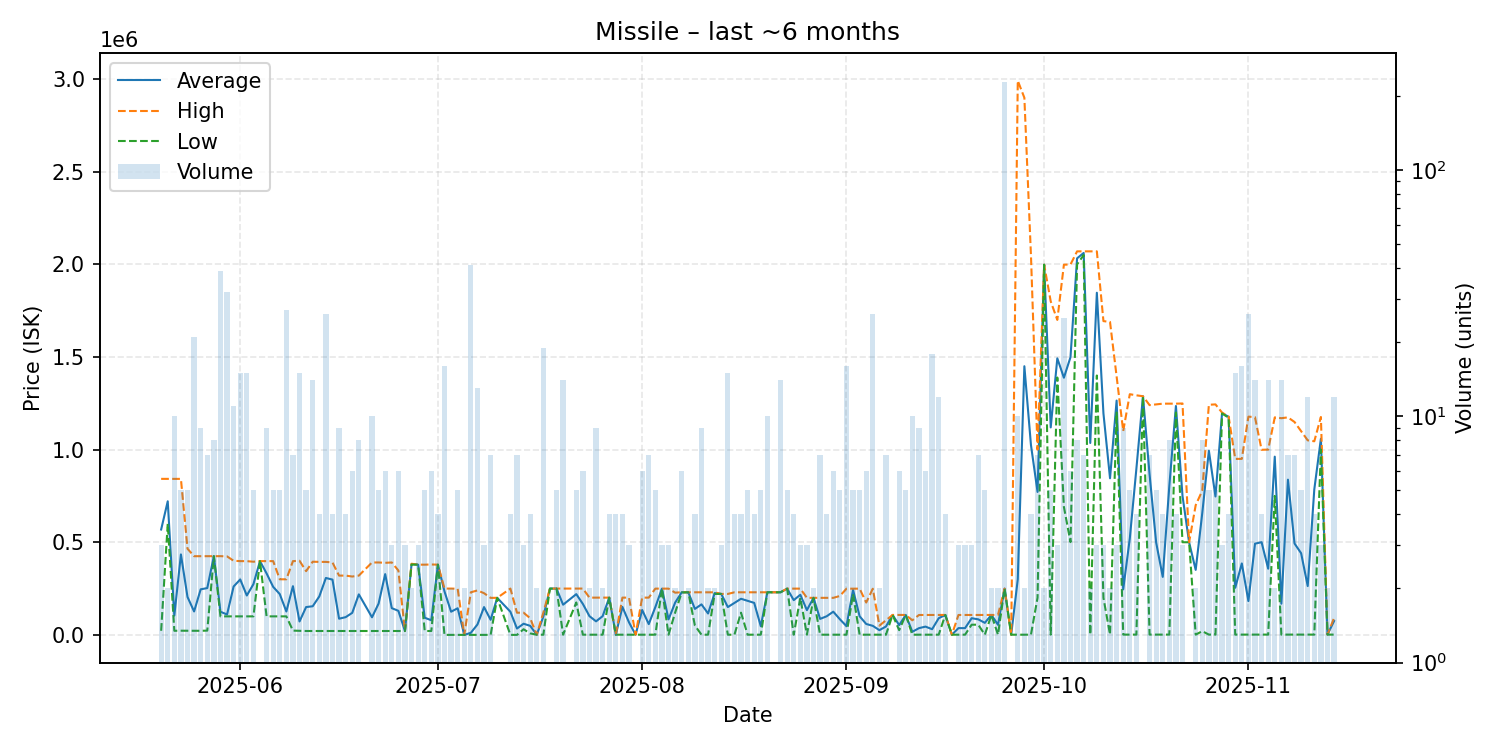

The data file committed next to this chart (first rows):
date, average, highest, lowest, order_count, volume
2025-05-20, 568790, 842100, 22170, 3, 3
2025-05-21, 721050, 842100, 600000, 2, 2
2025-05-22, 104162, 842000, 22180, 5, 10
2025-05-23, 434236, 842000, 22590, 5, 5
2025-05-24, 204636, 465000, 22180, 5, 5
2025-05-25, 126508, 424700, 22210, 10, 21
2025-05-26, 245916, 424700, 22180, 8, 9
2025-05-27, 252657, 424900, 23000, 7, 7
2025-05-28, 424900, 424900, 424900, 8, 8
2025-05-29, 124990, 424900, 100000, 10, 39
2025-05-30, 110116, 423700, 100000, 5, 32
2025-05-31, 261318, 400000, 100000, 8, 11
2025-06-01, 299233, 398100, 100000, 10, 15
2025-06-02, 212667, 398000, 100000, 10, 15
2025-06-03, 273620, 395000, 100000, 5, 5
2025-06-04, 398100, 398100, 398100, 1, 1
2025-06-05, 331733, 398100, 100000, 9, 9
2025-06-06, 259260, 398100, 100000, 5, 5
2025-06-07, 220260, 300100, 100500, 5, 5
2025-06-08, 126329, 300100, 100000, 15, 27
2025-06-09, 262920, 398100, 23020, 7, 7
2025-06-10, 72567, 399950, 22100, 7, 15
2025-06-11, 150224, 344050, 21010, 4, 5
2025-06-12, 154577, 395000, 21010, 11, 14
2025-06-13, 207500, 394000, 21000, 3, 4
2025-06-14, 307193, 394000, 21005, 10, 26
2025-06-15, 298428, 390900, 21010, 3, 4
2025-06-16, 87452, 320000, 21010, 6, 9
2025-06-17, 95758, 320000, 21010, 4, 4
2025-06-18, 119007, 315000, 21010, 3, 6
2025-06-19, 218729, 320000, 21010, 8, 8
2025-06-21, 94983, 390850, 21020, 5, 10
2025-06-22, 168982, 390900, 21040, 5, 5
2025-06-23, 328090, 389000, 21040, 6, 6
2025-06-24, 144327, 390900, 21040, 3, 3
2025-06-25, 129837, 347450, 21030, 6, 6
2025-06-26, 21010, 21030, 21000, 3, 3
2025-06-27, 382000, 384000, 380000, 2, 2
2025-06-28, 378967, 379000, 378900, 3, 3
2025-06-29, 92606, 379000, 21010, 4, 5
2025-06-30, 79000, 380000, 21000, 3, 6
2025-07-01, 379000, 379000, 379000, 2, 4
2025-07-02, 234381, 250000, 102.4, 7, 16
2025-07-03, 125051, 250000, 102.5, 2, 2
2025-07-04, 143821, 249000, 102.5, 4, 5
2025-07-05, 102.5, 102.5, 102.5, 2, 2
2025-07-06, 11315, 229950, 103.0, 8, 41
2025-07-07, 56156, 240000, 103.0, 6, 13
2025-07-08, 150034, 225000, 103.1, 3, 3
2025-07-09, 81459, 199900, 103.1, 4, 7
2025-07-10, 200000, 200000, 200000, 1, 1
2025-07-12, 125027, 249950, 103.1, 4, 4
2025-07-13, 34288, 119750, 103.1, 3, 7
2025-07-14, 60274, 119800, 30510, 3, 3
2025-07-15, 48984, 89950, 8017, 4, 4
2025-07-16, 1034, 1034, 1034, 2, 2
2025-07-17, 98408, 119900, 1050, 8, 19
2025-07-18, 249900, 249900, 249900, 1, 1
2025-07-19, 250000, 250000, 250000, 5, 5
2025-07-20, 162844, 250000, 1055, 8, 14
... 116 more rows
